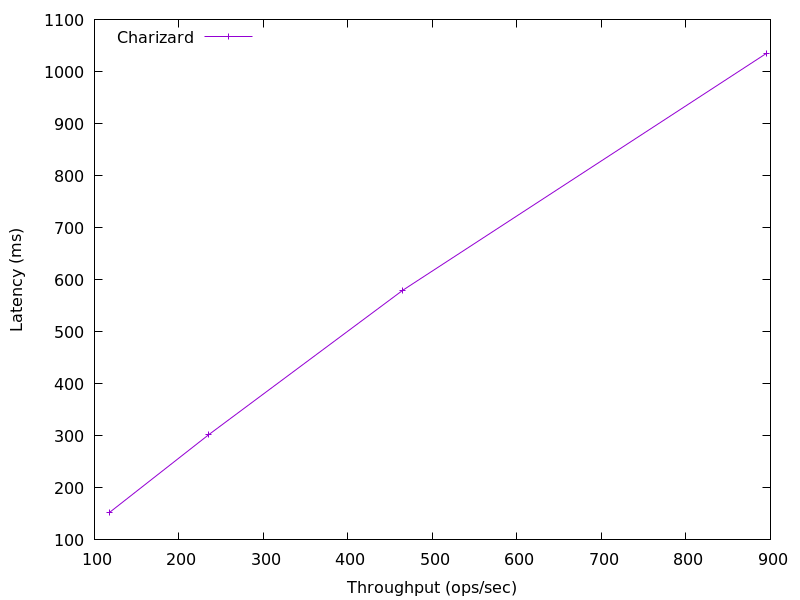

The table this chart was drawn from, first rows:
894.9936930214258, 1034.7
465, 579.8
235.5, 302.6
117.9, 152.8
